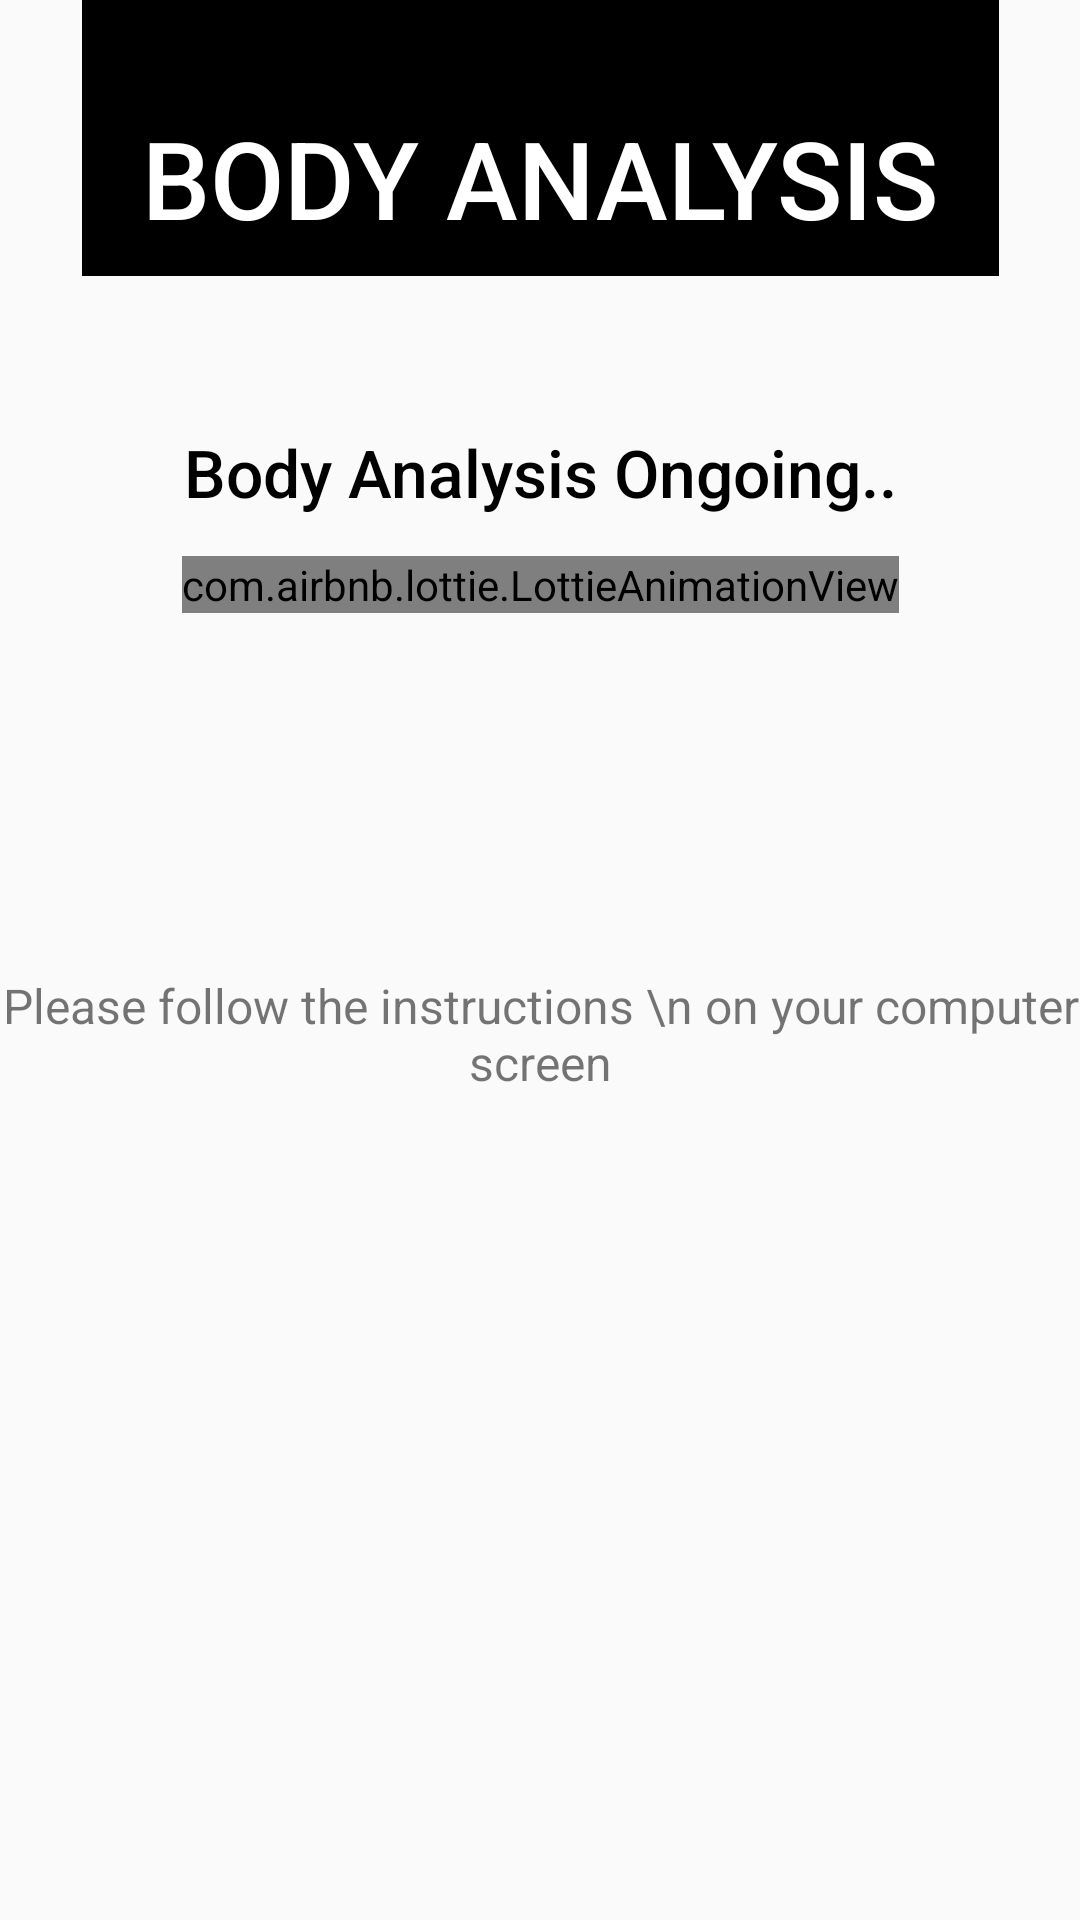

Produce the Android XML layout that renders to this screen, including the resource entries it uses.
<!-- AndroidManifest.xml: application theme AppTheme -->
<!-- res/layout/activity_body_analysis_ongoing.xml -->
<?xml version="1.0" encoding="utf-8"?>
<androidx.constraintlayout.widget.ConstraintLayout xmlns:android="http://schemas.android.com/apk/res/android"
    xmlns:app="http://schemas.android.com/apk/res-auto"
    xmlns:tools="http://schemas.android.com/tools"
    android:layout_width="match_parent"
    android:layout_height="match_parent"
    tools:context=".BAnalysisOngoingActivity">

    
    <TextView
        android:id="@+id/textView2"
        style="@style/signup_titleText"
        android:layout_width="wrap_content"
        android:layout_height="wrap_content"
        android:text="Body Analysis"
        app:layout_constraintLeft_toLeftOf="parent"
        app:layout_constraintRight_toRightOf="parent"
        app:layout_constraintTop_toTopOf="parent" />

    
    <TextView
        android:id="@+id/scanText"
        android:layout_width="0dp"
        android:layout_height="wrap_content"
        android:fontFamily="sans-serif-medium"
        android:gravity="center"
        android:text="Body Analysis Ongoing.."
        android:textColor="@color/colorSecondary"
        android:textSize="22sp"
        app:layout_constraintBottom_toTopOf="@+id/textView"
        app:layout_constraintEnd_toEndOf="parent"
        app:layout_constraintHorizontal_bias="0.0"
        app:layout_constraintStart_toStartOf="parent"
        app:layout_constraintTop_toBottomOf="@+id/textView2"
        app:layout_constraintVertical_bias="0.25" />

    
    <TextView
        android:id="@+id/textView"
        android:layout_width="wrap_content"
        android:layout_height="wrap_content"
        android:layout_marginBottom="275dp"
        android:gravity="center"
        android:text="Please follow the instructions \n on your computer screen"
        android:textSize="16sp"
        app:layout_constraintBottom_toBottomOf="parent"
        app:layout_constraintEnd_toEndOf="parent"
        app:layout_constraintHorizontal_bias="0.5"
        app:layout_constraintStart_toStartOf="parent" />

    
    <com.airbnb.lottie.LottieAnimationView
        android:id="@+id/banalysis_ongoing_pb"
        android:layout_width="wrap_content"
        android:layout_height="wrap_content"
        app:layout_constraintBottom_toTopOf="@+id/textView"
        app:layout_constraintEnd_toEndOf="parent"
        app:layout_constraintStart_toStartOf="parent"
        app:layout_constraintTop_toBottomOf="@+id/scanText"
        app:layout_constraintVertical_bias="0.10"
        app:lottie_autoPlay="true"
        app:lottie_loop="true"
        app:lottie_rawRes="@raw/infinte_progress_bar" />

</androidx.constraintlayout.widget.ConstraintLayout>
<!-- resources referenced by this layout -->
<resources>
  <color name="colorSecondary">#000000</color>
  <style name="signup_titleText">
          <item name="android:textSize">36sp</item>
          <item name="android:textColor">@color/fontWhite</item>
          <item name="android:background">@color/colorSecondary</item>
          <item name="android:fontFamily">sans-serif-medium</item>
          <item name="android:gravity">top</item>
          <item name="android:includeFontPadding">false</item>
          <item name="android:inputType">textAutoComplete|textMultiLine</item>
          <item name="android:paddingLeft">20dp</item>
          <item name="android:paddingRight">20dp</item>
          <item name="android:paddingTop">40dp</item>
          <item name="android:paddingBottom">10dp</item>
          <item name="android:textAllCaps">true</item>
      </style>
  <style name="AppTheme" parent="Theme.AppCompat.Light.NoActionBar">
          
          <item name="android:navigationBarColor">@color/colorSecondary</item>
          <item name="colorPrimary">@color/colorPrimary</item>
          <item name="colorPrimaryDark">@color/colorSecondary</item>
          <item name="colorAccent">@color/colorAccent</item>
      </style>
  <color name="fontWhite">#FFF</color>
  <color name="colorPrimary">#ff850d</color>
  <color name="colorAccent">#ff850d</color>
</resources>
